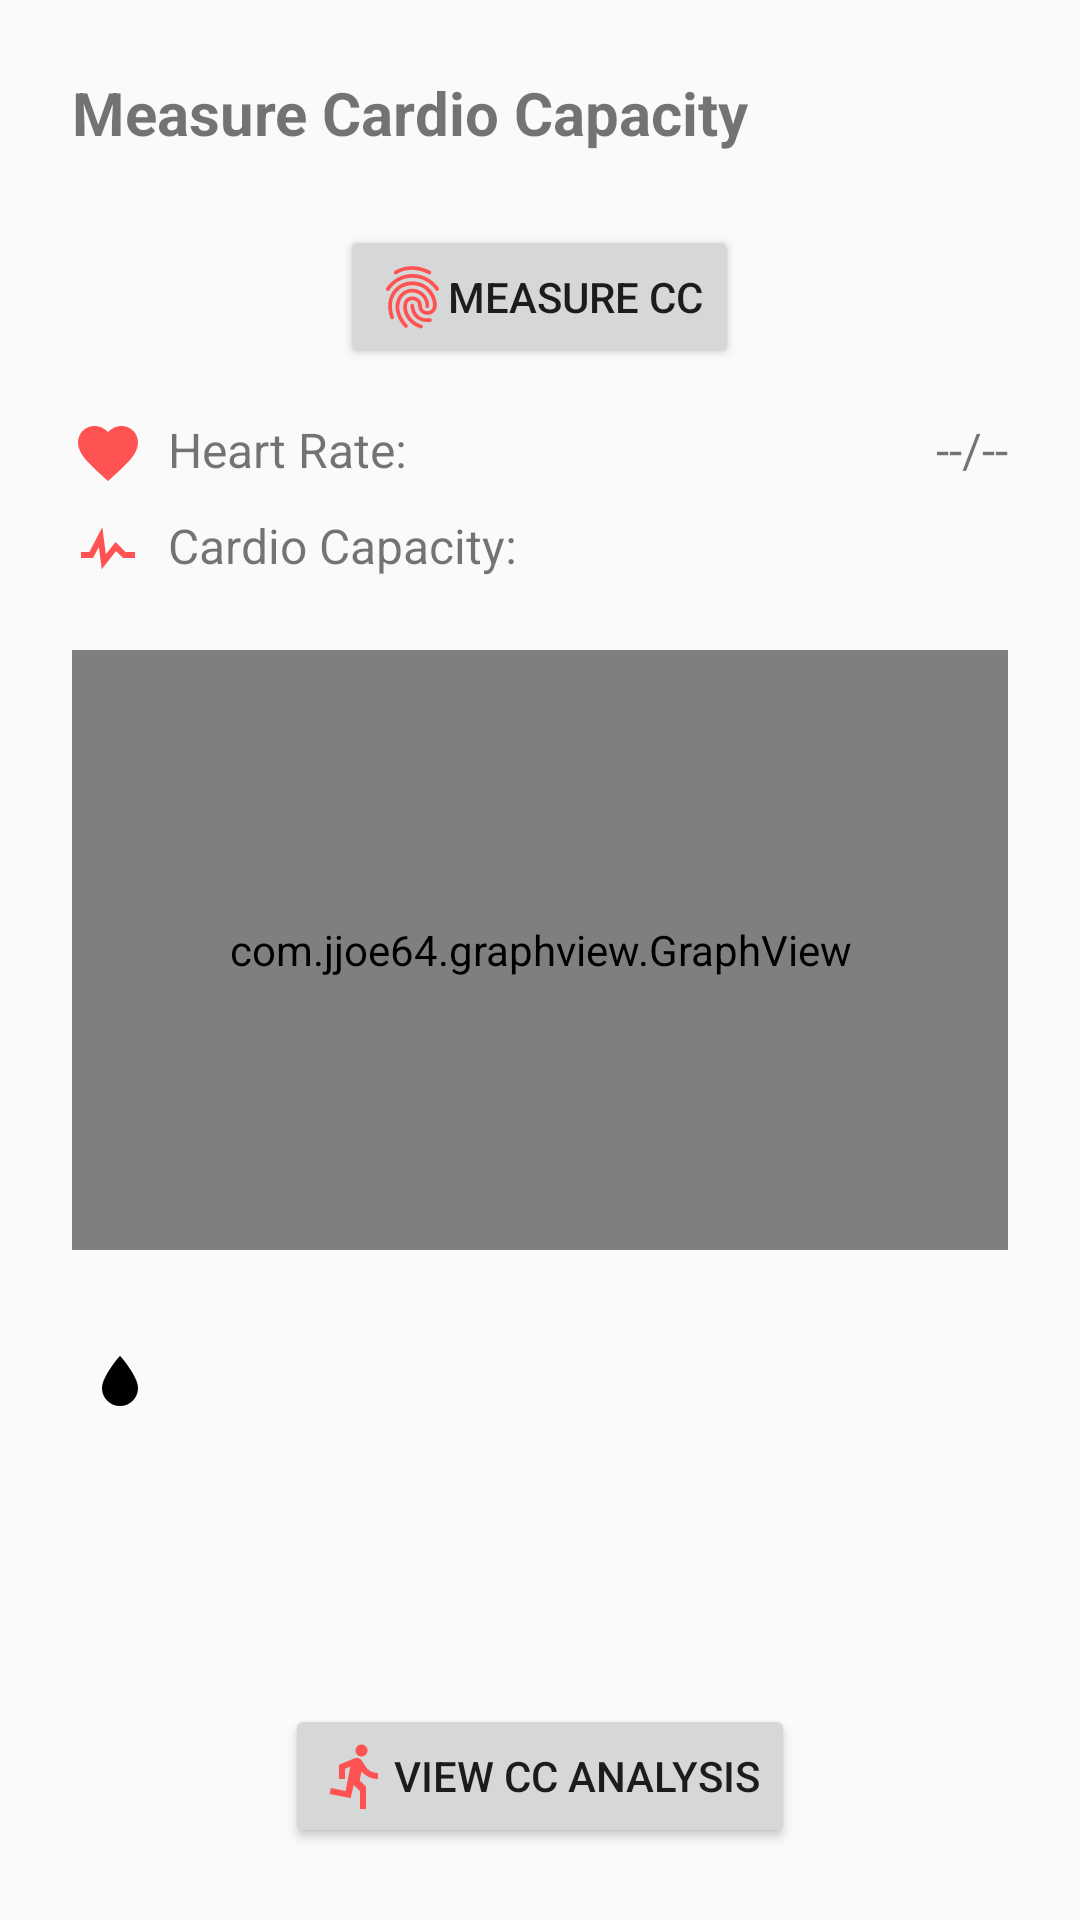

Reconstruct the res/layout file that produces this screen, plus the resources it refers to.
<!-- AndroidManifest.xml: application theme AppTheme -->
<!-- res/layout/activity_main.xml -->
<RelativeLayout xmlns:android="http://schemas.android.com/apk/res/android"
    xmlns:app="http://schemas.android.com/apk/res-auto"
    android:layout_width="match_parent"
    android:layout_height="match_parent"
    android:orientation="vertical"
    android:id="@+id/main_activity_view">

    
    <TextView
        android:id="@+id/page_label"
        android:text="@string/main_page_title"
        android:textSize="20sp"
        android:textStyle="bold"
        android:layout_width="wrap_content"
        android:layout_height="wrap_content"
        android:layout_marginLeft="24dp"
        android:layout_marginStart="24dp"
        android:layout_marginTop="24dp" />
    <ImageView
        android:id="@+id/divider"
        android:contentDescription="@string/divider"
        android:layout_width="match_parent"
        android:layout_height="wrap_content"
        android:layout_marginTop="16dp"
        android:layout_below="@id/page_label"
        android:src="@drawable/divider"
        android:scaleType="center"/>

    <Button
        android:id="@+id/measure_button"
        android:text="@string/measure_button"
        android:drawableLeft="@drawable/fingerprint"
        android:drawableStart="@drawable/fingerprint"
        android:layout_width="wrap_content"
        android:layout_height="wrap_content"
        android:layout_marginEnd="14dp"
        android:layout_below="@+id/divider"
        android:layout_marginTop="8dp"
        android:layout_centerHorizontal="true"
        android:onClick="measureRpp"/>

    
    <ImageView
        android:id="@+id/heart_rate_icon"
        app:srcCompat="@drawable/ic_heart"
        android:contentDescription="@string/heart_icon"
        android:layout_width="wrap_content"
        android:layout_height="wrap_content"
        android:layout_below="@id/measure_button"
        android:layout_marginStart="24dp"
        android:layout_marginLeft="24dp"
        android:layout_marginTop="16dp" />
    <TextView
        android:id="@+id/heart_rate_label"
        android:text="@string/heart_rate_label"
        android:textSize="16sp"
        android:layout_width="wrap_content"
        android:layout_height="wrap_content"
        android:layout_toEndOf="@id/heart_rate_icon"
        android:layout_toRightOf="@id/heart_rate_icon"
        android:layout_marginLeft="8dp"
        android:layout_marginStart="8dp"
        android:layout_alignTop="@id/heart_rate_icon" />
    <TextView
        android:text="@string/heart_rate"
        android:textSize="16sp"
        android:layout_width="wrap_content"
        android:layout_height="wrap_content"
        android:layout_alignBaseline="@id/heart_rate_label"
        android:layout_toRightOf="@id/heart_rate_label"
        android:layout_toEndOf="@id/heart_rate_label"
        android:layout_marginLeft="10dp"
        android:layout_marginStart="10dp"
        android:id="@+id/heart_rate" />

    
    <ImageView
        android:id="@+id/cc_icon"
        android:contentDescription="@string/cc_icon"
        app:srcCompat="@drawable/ic_pulse"
        android:layout_width="wrap_content"
        android:layout_height="wrap_content"
        android:layout_alignStart="@id/heart_rate_icon"
        android:layout_alignLeft="@id/heart_rate_icon"
        android:layout_below="@id/heart_rate_icon"
        android:layout_marginTop="8dp" />
    <TextView
        android:id="@+id/cc_label"
        android:text="@string/cc_label"
        android:textSize="16sp"
        android:layout_alignStart="@id/heart_rate_label"
        android:layout_alignLeft="@id/heart_rate_label"
        android:layout_width="wrap_content"
        android:layout_height="wrap_content"
        android:layout_alignTop="@id/cc_icon" />
    <TextView
        android:text="@string/cc"
        android:textSize="16sp"
        android:layout_width="wrap_content"
        android:layout_height="wrap_content"
        android:layout_alignBaseline="@id/cc_label"
        android:layout_toRightOf="@id/cc_label"
        android:layout_toEndOf="@id/cc_label"
        android:layout_marginLeft="10dp"
        android:layout_marginStart="10dp"
        android:id="@+id/cc" />

    <com.jjoe64.graphview.GraphView
        android:layout_width="match_parent"
        android:layout_height="200dip"
        android:layout_below="@id/cc_label"
        android:layout_marginTop="24dp"
        android:layout_alignStart="@id/cc_icon"
        android:layout_alignLeft="@id/cc_icon"
        android:layout_marginRight="24dp"
        android:layout_marginEnd="24dp"
        android:id="@+id/graph" />

    <Button
        android:id="@+id/main_button"
        android:text="@string/cc_result_button"
        android:layout_width="wrap_content"
        android:layout_height="wrap_content"
        android:layout_alignParentBottom="true"
        android:layout_centerHorizontal="true"
        android:layout_marginBottom="24dp"
        android:drawableLeft="@drawable/ic_run"
        android:drawableStart="@drawable/ic_run"
        android:onClick="viewCCAnalysis"/>

    <FrameLayout
        android:layout_width="match_parent"
        android:layout_height="32dp"
        android:layout_below="@id/graph"
        android:layout_marginTop="24dp"
        android:layout_marginRight="24dp"
        android:layout_marginLeft="24dp">

        <LinearLayout
            android:layout_width="match_parent"
            android:layout_height="16dp"
            android:orientation="horizontal"
            android:id="@+id/tracker_stress_status_bar_widget_gradient_wrapper">
        </LinearLayout>

        <SeekBar
            android:layout_width="match_parent"
            android:layout_height="match_parent"
            android:layout_marginTop="8dp"
            android:background="@android:color/transparent"
            android:progressDrawable="@android:color/transparent"
            android:thumb="@drawable/thumb_drawable"
            android:id="@+id/seek_bar" />
    </FrameLayout>

    <Button
        android:id="@+id/hidden"
        android:layout_width="wrap_content"
        android:layout_height="wrap_content"
        android:text="     "
        android:layout_alignBaseline="@+id/measure_button"
        android:layout_alignBottom="@+id/measure_button"
        android:layout_toEndOf="@+id/measure_button"
        android:background="@null"/>

    <TextView
        android:id="@+id/bpHidden"
        android:layout_width="wrap_content"
        android:layout_height="wrap_content"
        android:layout_alignEnd="@+id/graph"
        android:layout_alignTop="@+id/heart_rate"
        android:text="--/--"
        android:textSize="16sp"/>


</RelativeLayout>
<!-- resources referenced by this layout -->
<resources>
  <!-- drawable fingerprint: vector/xml drawable (drawable, 2268 chars, omitted) -->
  <!-- drawable ic_heart (drawable) -->
  <vector xmlns:android="http://schemas.android.com/apk/res/android"
      android:height="24dp"
      android:width="24dp"
      android:viewportWidth="24"
      android:viewportHeight="24">
      <path android:fillColor="@color/accent" android:pathData="M12,21.35L10.55,20.03C5.4,15.36 2,12.27 2,8.5C2,5.41 4.42,3 7.5,3C9.24,3 10.91,3.81 12,5.08C13.09,3.81 14.76,3 16.5,3C19.58,3 22,5.41 22,8.5C22,12.27 18.6,15.36 13.45,20.03L12,21.35Z" />
  </vector>
  <!-- drawable ic_pulse (drawable) -->
  <vector xmlns:android="http://schemas.android.com/apk/res/android"
      android:height="24dp"
      android:width="24dp"
      android:viewportWidth="24"
      android:viewportHeight="24">
      <path android:fillColor="@color/accent" android:pathData="M3,13H5.79L10.1,4.79L11.28,13.75L14.5,9.66L17.83,13H21V15H17L14.67,12.67L9.92,18.73L8.94,11.31L7,15H3V13Z" />
  </vector>
  <!-- drawable ic_run (drawable) -->
  <vector xmlns:android="http://schemas.android.com/apk/res/android"
      android:height="24dp"
      android:width="24dp"
      android:viewportWidth="24"
      android:viewportHeight="24">
      <path android:fillColor="@color/accent" android:pathData="M13.5,5.5C14.59,5.5 15.5,4.58 15.5,3.5C15.5,2.38 14.59,1.5 13.5,1.5C12.39,1.5 11.5,2.38 11.5,3.5C11.5,4.58 12.39,5.5 13.5,5.5M9.89,19.38L10.89,15L13,17V23H15V15.5L12.89,13.5L13.5,10.5C14.79,12 16.79,13 19,13V11C17.09,11 15.5,10 14.69,8.58L13.69,7C13.29,6.38 12.69,6 12,6C11.69,6 11.5,6.08 11.19,6.08L6,8.28V13H8V9.58L9.79,8.88L8.19,17L3.29,16L2.89,18L9.89,19.38Z" />
  </vector>
  <!-- drawable thumb_drawable (drawable) -->
  <?xml version="1.0"?>
  <vector android:viewportHeight="24" android:viewportWidth="24" android:width="24dp" android:height="24dp" xmlns:android="http://schemas.android.com/apk/res/android">
  
      <path android:pathData="M12,20A6,6 0 0,1 6,14C6,10 12,3.25 12,3.25C12,3.25 18,10 18,14A6,6 0 0,1 12,20Z" android:fillColor="#000"/>
  
  </vector>
  <string name="cc"> </string>
  <string name="cc_icon">This is a pulse icon</string>
  <string name="cc_label">Cardio Capacity: </string>
  <string name="cc_result_button">View CC Analysis</string>
  <string name="divider">This is a content divider</string>
  <string name="heart_icon">This is a heart icon</string>
  <string name="heart_rate"> </string>
  <string name="heart_rate_label">Heart Rate: </string>
  <string name="main_page_title">Measure Cardio Capacity</string>
  <string name="measure_button">Measure CC</string>
  <style name="AppTheme" parent="Theme.AppCompat.Light.DarkActionBar">
          
          
          <item name="colorPrimary">@color/primary</item>
  
          
          <item name="colorPrimaryDark">@color/primary_dark</item>
  
          
          <item name="colorAccent">@color/accent</item>
      </style>
  <color name="accent">#FF5252</color>
  <color name="primary">#A31F34</color>
  <color name="primary_dark">#931b2e</color>
</resources>
